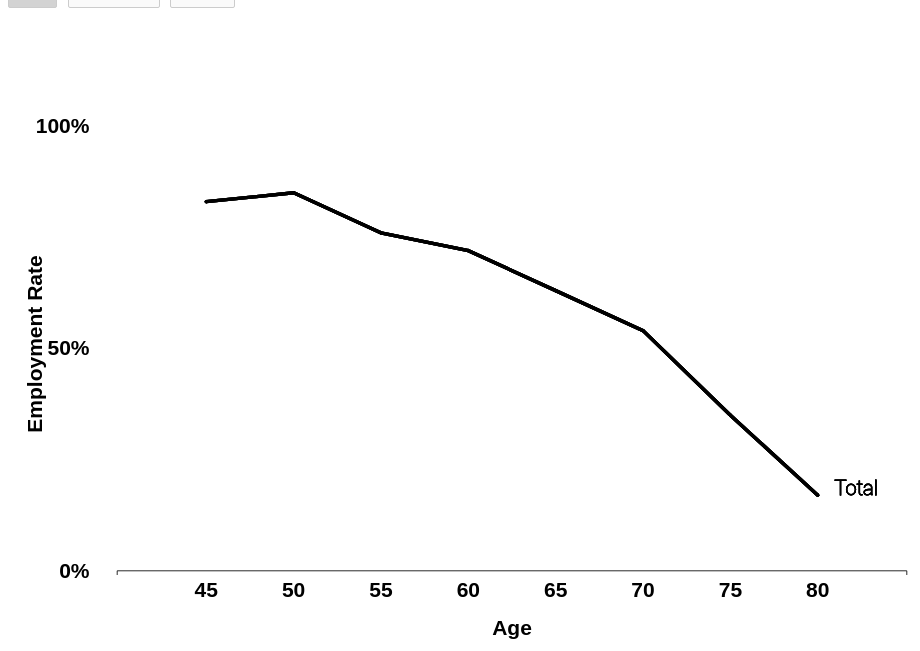
D3 v3 page, settled after 360 driven frames (6 s of simulated time); the page loaded 1 data file(s).


// ── js/chart1_old.js

	
	var fullWidthLine = 1200;
	var fullHeightLine = 800;

	var marginLine = 130;

	var widthLine = fullWidthLine - marginLine - marginLine;
	var heightLine = fullHeightLine - marginLine - marginLine;
	/*var widthLine = parseInt(d3.select("#chart1").style("width")) - marginLine - marginLine;
	var heightLine = parseInt(d3.select("#chart1").style("width")) - marginLine - marginLine;*/

	xScaleLine = d3.scale.ordinal().rangeRoundBands([marginLine, (widthLine+marginLine)],1)
	yScaleLine = d3.scale.linear().range([marginLine, (heightLine+marginLine)]);

	var svgLine = d3.select("#chart1")
	    .append("svg")
	    .attr("class","lineChart")
	    .attr("viewBox", "0 0 " + fullWidthLine + " " + fullHeightLine)
		.style("max-width", fullWidthLine + "px")
		.attr("preserveAspectRatio", "xMidYMid meet");


	var xAxisLine = d3.svg.axis()
	    .scale(xScaleLine)
	    .orient("bottom")
	    .ticks(5)
	    .tickPadding([8])
	    .tickSize([5]);

	var yAxisLine = d3.svg.axis()
	    .scale(yScaleLine)
	    .orient("right")
	    .ticks(2)
	    .tickFormat(function(d) { return d*100 +"%"; })
	    .tickPadding([-widthLine-7])
	    .tickSize([widthLine]);

	var line = d3.svg.line()
	    .x(function(d){
	        return xScaleLine(d.age);
	    })
	    .y(function(d){
	        return yScaleLine(d.amount);
	    });



	d3.csv("data/employmentRate.csv", function(error, data) {
	    if (error) {
	        console.log("Had an error loading file.");
	    }
	    var ages = d3.keys(data[0]).slice(0,8);
	    var schemes = d3.keys()
	// console.log(ages);
	    
	    var dataset = [];
	    
	    data.forEach(function(d,i){
	        var employmentRates = [];
	        ages.forEach(function(y){
	            if(d[y]){
	                employmentRates.push({
	                    scheme: d.scheme,
	                    age: y,
	                    amount: d[y]
	                });
	            }
	        });

	        dataset.push({
	            scheme: d.scheme,
	            name:d.name,
	            rates: employmentRates
	        });
	    });
	/*
	console.log(data);
	console.log(dataset);*/

	    xScaleLine.domain(ages.map(function(d) { 
	// console.log(d);
	                return d; 
	            }));


	    function getVal(myScheme){
	        return dataset.filter(function(d){
	            return d.scheme == myScheme;
	        });
	    };
	    var curData = d3.merge([getVal("Total"), getVal("Total"), getVal("Total"), getVal("Total"), getVal("Total")]); 
	    yScaleLine.domain([d3.max(curData, function(d){
	        return d3.max(d.rates, function(d){
	// console.log(d.amount);
	            return +d.amount;
	        });
	    })*1.2, 0]);

	    
	// console.log(curData);                
	    var groups = svgLine.selectAll("g.line")
	        .data(curData)
	        .enter()
	        .append("g")
	        .attr("class", "line")
	        .attr("stroke", "black");
	     

	    groups.selectAll("path")
	        .data(function(d){return [d.rates];})
	        .enter()
	        .append("path")
	        .attr("class","line")
	        .attr("d",line);
	    
	    svgLine.append("g")
	        .call(xAxisLine)
	        .attr("class","x axis lineChart")
	        .attr("transform","translate(0," + (heightLine+marginLine) + ")");
	    
	    svgLine.append("g")
	        .call(yAxisLine)
	        .attr("class","y axis lineChart")
	        .selectAll("text")
	        .style("text-anchor","end")
	        .attr("transform", "translate("+(/*widthLine+*/marginLine*4/5)+",0)");

	    svgLine.append("text")
				.attr("class", "axis text")
	        	.attr("transform", "translate(" + (marginLine + widthLine/2 ) + " ," +
	        				(heightLine + marginLine*1.5) + ")")
	        	.style("text-anchor", "middle")
	        	.attr("dy", "12")
	        	.text("Age");

	    svgLine.append("text")
	    		   .attr("class", "axis text")
                   .attr("transform", "rotate(-90)")
                   .attr("y", "15")
                   .attr("x", "-400")
                   .attr("dy", "1em")
                   .style("text-anchor", "middle")
                   .text("Employment Rate");    	
	    
	    
	   groups.selectAll("circle")
	        .data(function(d){return d.rates;})
	        .enter()
	        .append("circle")
	        .attr("cx",function(d){return xScaleLine(+d.age);})
	        .attr("cy",function(d){return yScaleLine(+d.amount);})
	        .attr("r",1.5);
	    
	    groups.selectAll("text.dotVal")
	        .data(function(d){return d.rates;})
	        .enter()
	        .append("text")
	        .attr("class","dotVal notDisp")
	        .attr("x",function(d){return xScaleLine(+d.age);})
	        .attr("y",function(d){return yScaleLine(+d.amount);})
	        .attr("dy", -10)
	        .style("text-anchor", "middle")
	        .text(function(d){
	            return d.amount * 100 + "%";
	        });
	    
	    groups.append("text")
	        .datum(function(d){
	            return {
	                scheme: d.scheme, 
	                lastAge: d.rates[d.rates.length - 1].age,
	                lastRates: d.rates[d.rates.length - 1].amount
	            };
	        })
	        .attr("x", function(d){
					return xScaleLine(+d.lastAge);
	        })
	        .attr("y", function(d){
	            return yScaleLine(+d.lastRates);
	        })
	        .text(function(d){
	                return d.scheme;
	        })
	        .attr("class", "label")
	        .attr("id", function(d){
	        	if(d.scheme = "Total"){
	        		return "t"
	        	}
	        })
	        .style("text-anchor","start")
	        .attr("dx",20)
	        .attr("dy",0);
	    
	    groups
	        .on("mouseover",mouseOverFunc)
	        .on("mouseout",mouseOutFunc);
	    
//default:
		d3.select("#group1").classed("selected", true);
//buttons:
	    d3.selectAll("button").on("click",function(d){
	        if(d3.select(this).attr("id") == "group1"){	        	
	            var newData = d3.merge([getVal("Total"), getVal("Total"), getVal("Total"),getVal("Total"),getVal("Total")]);
	        }
				

	        else if(d3.select(this).attr("id") == "group2"){
	            var newData = d3.merge([getVal("Total"), getVal("Rural"),getVal("Rural"),getVal("Urban"),getVal("Urban")]);
	            d3.select("#t").style("display", "none");
	        }
	        else if(d3.select(this).attr("id") == "group3"){
	            var newData = d3.merge([getVal("Total"), getVal("Rural_Male"),getVal("Rural_Female"),getVal("Urban_Male"),getVal("Urban_Female")]);
	            d3.select("#t").style("display", "none");
	        };

	        d3.selectAll("#call_hukou").on("click", function(d){
	        	d3.select("#group2").classed("selected", true);
	        	var newData = d3.merge([getVal("Total"), getVal("Rural"),getVal("Rural"),getVal("Urban"),getVal("Urban")]);
	            d3.select("#t").style("display", "none");
	        }); 


	        d3.select(".y.axis.lineChart")
	            .transition()
	            .duration(1500)
	            .call(yAxisLine)
	            .selectAll("text")
	            .style("text-anchor","end");
	        
	        d3.selectAll("button").classed("selected", false);
	        d3.select(this).classed("selected", true);
	        d3.selectAll("g.line")
	            .select("path")
	            .transition()
	            .duration(1500)
	            .attr("d",function(d,i){
	                return line(newData[i].rates);
	            })
	            .attr("stroke", function(d,i,j){
	                if(newData[i].rates[j].scheme.startsWith("R")){
	                    return "#ea6948";
	                }
	                else if(newData[i].rates[j].scheme.startsWith("U")){
	                    return "#005f91";
	                }
	                else if (newData[i].rates[j].scheme.startsWith("T")){
	                	return "#999999";
	                }
	            });

	        d3.selectAll("g.line")
	            .select("text.label")
	            .transition()
	            .duration(1500)
	            .attr("x", function(d,i){
	            	var lastAge = newData[i].rates[newData[i].rates.length - 1].age;
					return xScaleLine(+lastAge);
	            })
	            .attr("y",function(d,i){
	                var lastRates = newData[i].rates[newData[i].rates.length - 1].amount;
	                return yScaleLine(+lastRates);
	            })
	            .text(function(d,i){
	            	console.log(newData);
	                    return newData[i].name;
	            })
	            .attr("stroke", function(d,i,j){
	                if(newData[i].rates[j].scheme.startsWith("R")){
	                    console.log("rural line");return "#ea6948";
	                }
	                else if(newData[i].rates[j].scheme.startsWith("U")){
	                    console.log("rural line");return "#005f91";
	                }
	                else if (newData[i].rates[j].scheme.startsWith("T")){
	                	return "#999999";
	                }
	            });
	        
	       groups.selectAll("circle")
	            .data(function(d,i){
	                return newData[i].rates;
	            })
	            .transition()
	            .duration(1500)
	            .attr("cy",function(d){return yScaleLine(+d.amount);})
	            .attr("r",1.5)
	            .attr("fill", function(d){
	                if(d.scheme.startsWith("R")){
	                    return "#ea6948";
	                }else if(d.scheme.startsWith("U")){
	                    return "#005f91";
	                }else if (d.scheme.startsWith("T")){
	                	return "#999999";
	                }
	            })
	            .attr("stroke", "none");

	        groups.selectAll("text.dotVal")
	            .data(function(d,i){
	                return newData[i].rates;})
	            .transition()
	            .duration(1500)
	            .attr("y",function(d){return yScaleLine(+d.amount);})
	            .attr("dy", -30)
	            .attr("dx", 5)
	            .attr("stroke", function(d){
	                if(d.scheme.startsWith("R")){
	                    return "#ea6948";
	                }
	                else if(d.scheme.startsWith("U")){
	                    return "#005f91";
	                }})
	            .text(function(d){
	                return d.amount * 100;
	            });
	    });
	});

	function mouseOverFunc(d){
	    d3.selectAll("g.line")
	        .classed("unfocused", true)
	        .selectAll("circle").attr("r",1);
	    d3.select(this)
	        .classed("focused", true)
	        .classed("unfocused", false)
	        .selectAll("circle").attr("r",3);
	    d3.select(this).selectAll("text").style("display", "block");
	}

	function mouseOutFunc(d){
	    d3.selectAll("g.line")
	        .classed("unfocused",false)
	        .classed("focused",false)
	        .selectAll("circle").attr("r",1.5);
	    d3.selectAll("g.line").selectAll("text").style("display", null);
	}

/*	d3.select(window).on("resize", resize);
	function resize(){
		widthLine = parseInt(d3.select("#chart1").style("width")) - marginLine - marginLine;
		heightLine = parseInt(d3.select("#chart1").style("width")) - marginLine - marginLine;

		xScaleLine.rangeRoundBands([0, widthLine],1)
		yScaleLine.range([0, heightLine]);

	}*/


### data: data/employmentRate.csv, 437 bytes — head not shown